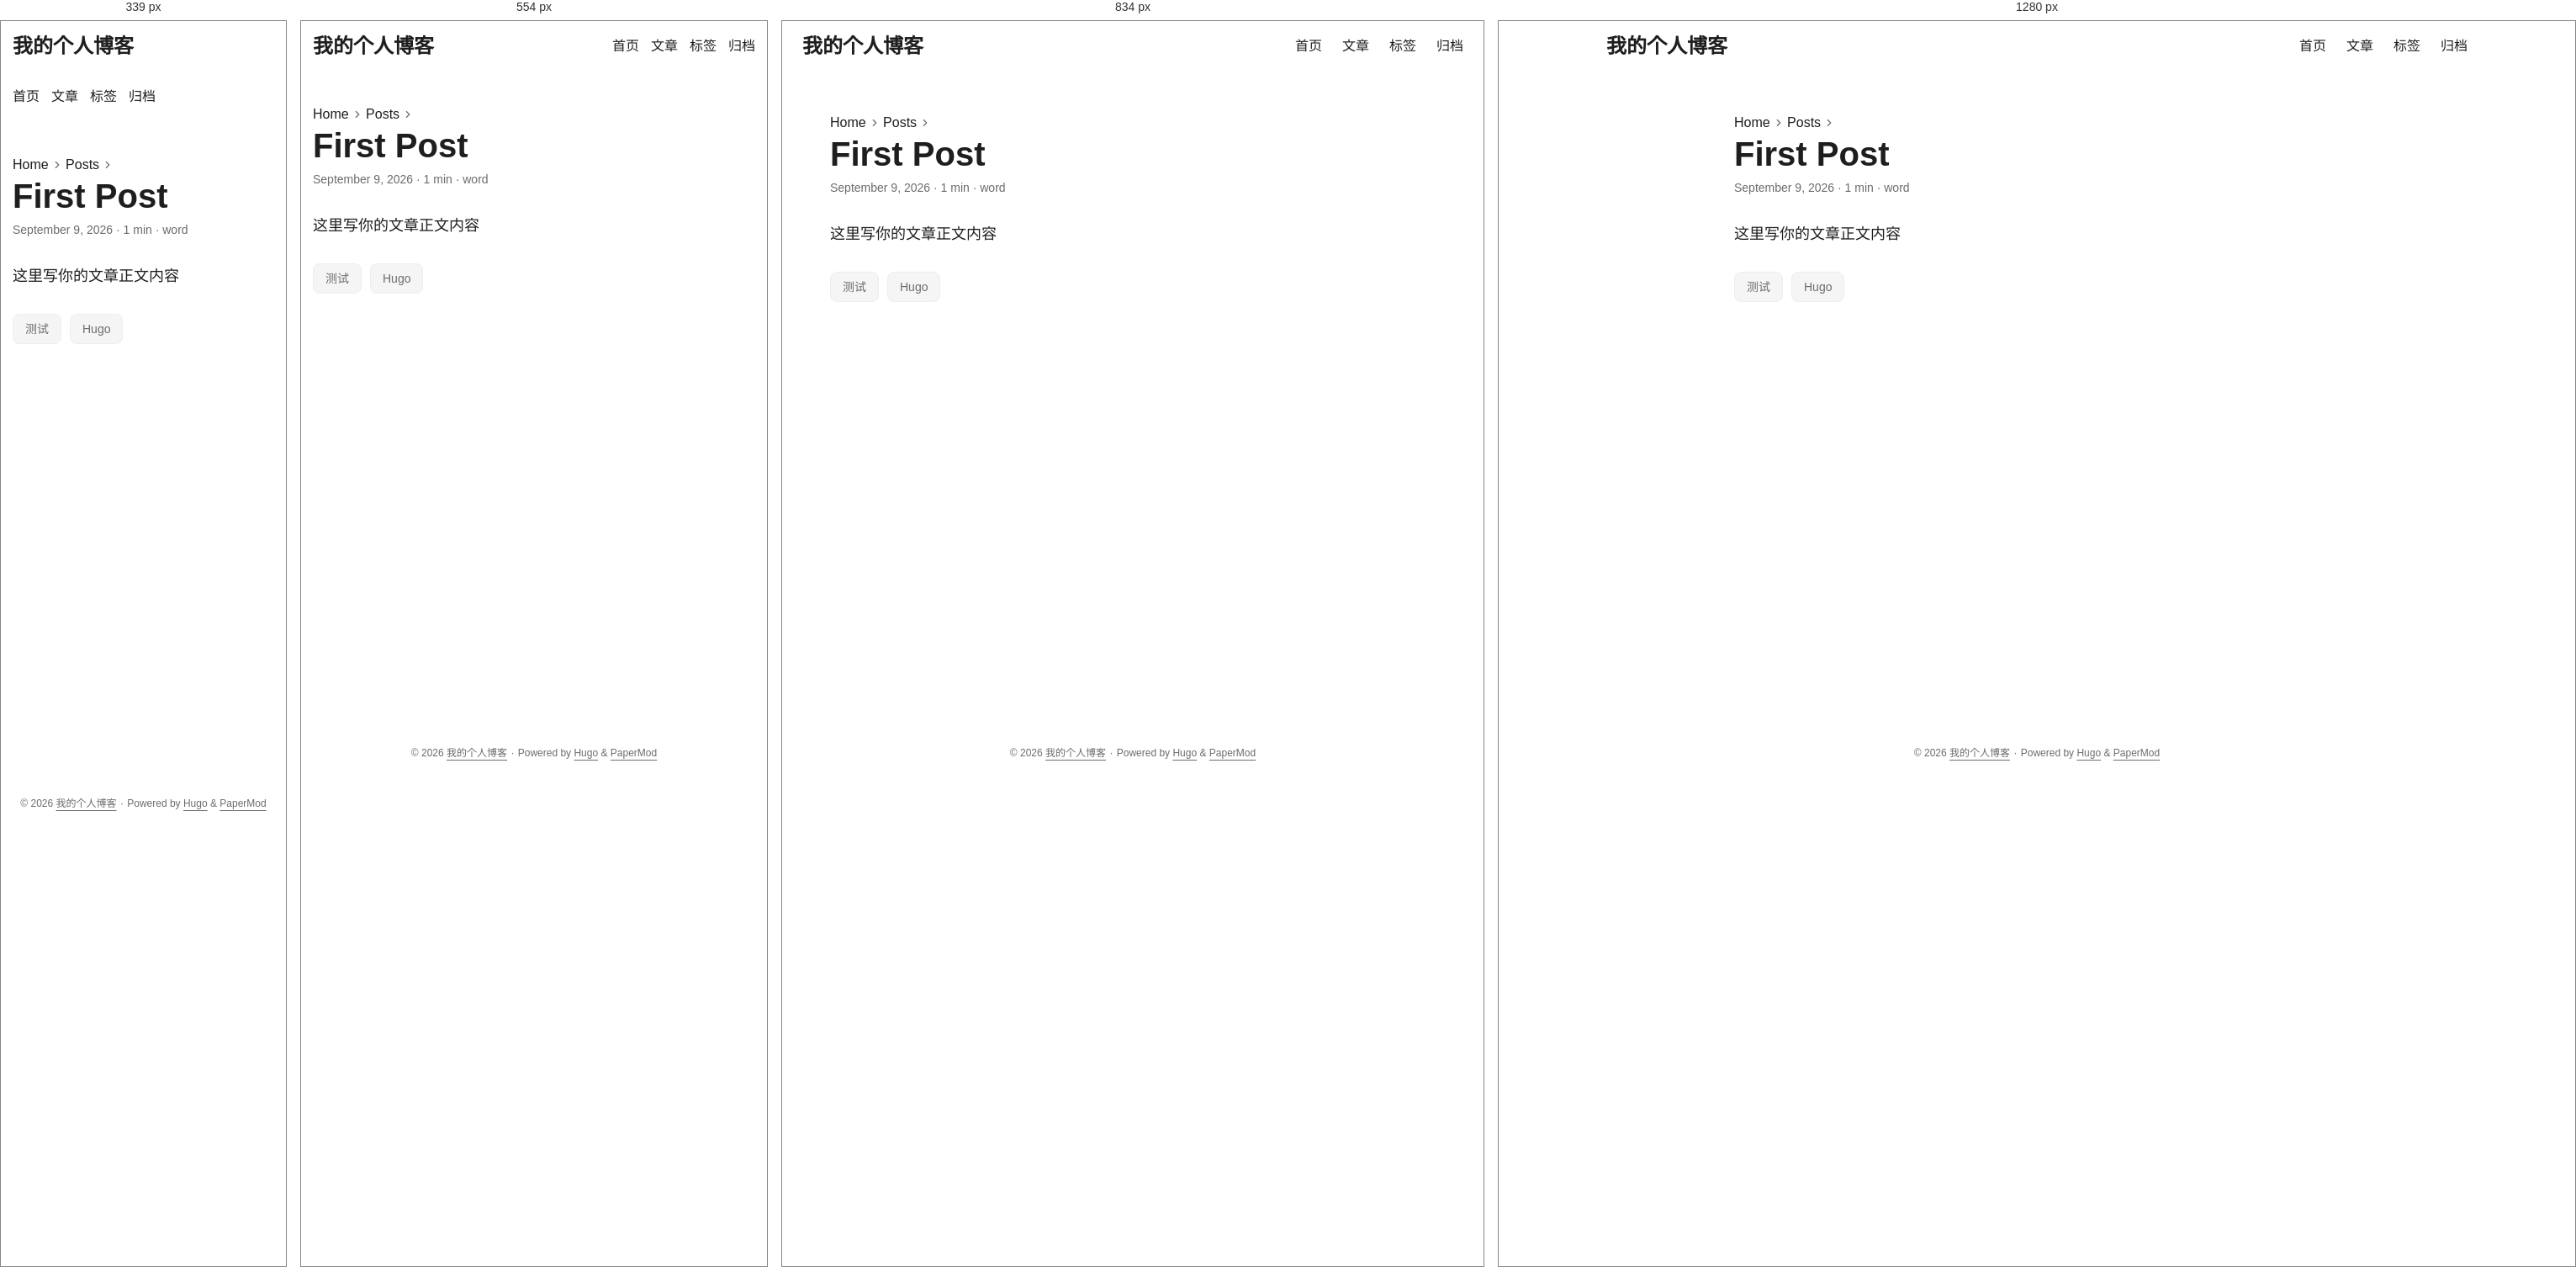
Rendered at 339 px, 554 px, 834 px and 1280 px, left to right.

<!-- file: index.html -->
<!DOCTYPE html>
<html lang="en" dir="auto" data-theme="auto">

<head><script src="/livereload.js?mindelay=10&amp;v=2&amp;port=1313&amp;path=livereload" data-no-instant defer></script><meta charset="utf-8">
<meta http-equiv="X-UA-Compatible" content="IE=edge">
<meta name="viewport" content="width=device-width, initial-scale=1, shrink-to-fit=no">
<meta name="robots" content="noindex, nofollow">
<title>First Post | 我的个人博客</title>
<meta name="keywords" content="测试, Hugo">
<meta name="description" content="这里写你的文章正文内容">
<meta name="author" content="">
<link rel="canonical" href="http://localhost:1313/posts/first-post/">
<link crossorigin="anonymous" href="/assets/css/stylesheet.cd9298b33628769aa1bc1acebbbfd7aa11ce81dfe03484d479e1907760249a1d.css" integrity="sha256-zZKYszYodpqhvBrOu7/XqhHOgd/gNITUeeGQd2Akmh0=" rel="preload stylesheet" as="style">
<link rel="icon" href="http://localhost:1313/favicon.ico">
<link rel="icon" type="image/png" sizes="16x16" href="http://localhost:1313/favicon-16x16.png">
<link rel="icon" type="image/png" sizes="32x32" href="http://localhost:1313/favicon-32x32.png">
<link rel="apple-touch-icon" href="http://localhost:1313/apple-touch-icon.png">
<link rel="mask-icon" href="http://localhost:1313/safari-pinned-tab.svg">
<meta name="theme-color" content="#2e2e33">
<meta name="msapplication-TileColor" content="#2e2e33">
<link rel="alternate" hreflang="en" href="http://localhost:1313/posts/first-post/">
<noscript>
    <style>
        #theme-toggle,
        .top-link {
            display: none;
        }

    </style>
    <style>
        @media (prefers-color-scheme: dark) {
            :root {
                --theme: rgb(29, 30, 32);
                --entry: rgb(46, 46, 51);
                --primary: rgb(218, 218, 219);
                --secondary: rgb(155, 156, 157);
                --tertiary: rgb(65, 66, 68);
                --content: rgb(196, 196, 197);
                --code-block-bg: rgb(46, 46, 51);
                --code-bg: rgb(55, 56, 62);
                --border: rgb(51, 51, 51);
                color-scheme: dark;
            }

            .list {
                background: var(--theme);
            }

            .toc {
                background: var(--entry);
            }
        }

    </style>
</noscript>
<script>
    if (localStorage.getItem("pref-theme") === "dark") {
        document.querySelector("html").dataset.theme = 'dark';
    } else if (localStorage.getItem("pref-theme") === "light") {
       document.querySelector("html").dataset.theme = 'light';
    } else if (window.matchMedia('(prefers-color-scheme: dark)').matches) {
        document.querySelector("html").dataset.theme = 'dark';
    } else {
        document.querySelector("html").dataset.theme = 'light';
    }

</script>
</head>
<body id="top">
    <header class="header">
    <nav class="header-nav">
        <div class="logo">
            <a href="http://localhost:1313/" accesskey="h" title="我的个人博客 (Alt + H)">我的个人博客</a>
            <div class="logo-switches">
                <button id="theme-toggle" class="theme-toggle" accesskey="t" title="(Alt + T)" aria-label="Toggle theme">
                    <svg class="moon" xmlns="http://www.w3.org/2000/svg" width="17" height="17" viewBox="0 0 24 24"
                        fill="none" stroke="currentColor" stroke-width="2" stroke-linecap="round"
                        stroke-linejoin="round">
                        <path d="M21 12.79A9 9 0 1 1 11.21 3 7 7 0 0 0 21 12.79z"></path>
                    </svg>
                    <svg class="sun" xmlns="http://www.w3.org/2000/svg" width="17" height="17" viewBox="0 0 24 24"
                        fill="none" stroke="currentColor" stroke-width="2" stroke-linecap="round"
                        stroke-linejoin="round">
                        <circle cx="12" cy="12" r="5"></circle>
                        <line x1="12" y1="1" x2="12" y2="3"></line>
                        <line x1="12" y1="21" x2="12" y2="23"></line>
                        <line x1="4.22" y1="4.22" x2="5.64" y2="5.64"></line>
                        <line x1="18.36" y1="18.36" x2="19.78" y2="19.78"></line>
                        <line x1="1" y1="12" x2="3" y2="12"></line>
                        <line x1="21" y1="12" x2="23" y2="12"></line>
                        <line x1="4.22" y1="19.78" x2="5.64" y2="18.36"></line>
                        <line x1="18.36" y1="5.64" x2="19.78" y2="4.22"></line>
                    </svg>
                </button>
            </div>
        </div>
        <ul id="menu" class="menu">
            <li>
                <a href="http://localhost:1313/" title="我的个人博客">
                    <span>首页</span>
                </a>
            </li>
            <li>
                <a href="http://localhost:1313/posts/" title="Posts">
                    <span>文章</span>
                </a>
            </li>
            <li>
                <a href="http://localhost:1313/tags/" title="标签">
                    <span>标签</span>
                </a>
            </li>
            <li>
                <a href="http://localhost:1313/archives/" title="归档">
                    <span>归档</span>
                </a>
            </li>
        </ul>
    </nav>
</header>
<main class="main">

<article class="post-single">
  <header class="post-header">
    <nav class="breadcrumbs" role="navigation" aria-label="Breadcrumb">
            <a href="/">Home</a>
            <svg xmlns="http://www.w3.org/2000/svg" viewBox="0 0 24 24" fill="none" stroke="currentColor" stroke-width="2"
                stroke-linecap="round" stroke-linejoin="round" class="feather feather-chevron-right">
                <polyline points="9 18 15 12 9 6"></polyline>
            </svg>
            <a href="/posts/">Posts</a>
    <svg xmlns="http://www.w3.org/2000/svg" viewBox="0 0 24 24" fill="none" stroke="currentColor" stroke-width="2"
        stroke-linecap="round" stroke-linejoin="round" class="feather feather-chevron-right">
        <polyline points="9 18 15 12 9 6"></polyline>
    </svg>
</nav>
    <h1 class="post-title entry-hint-parent">
      First Post
    </h1>
    <div class="post-meta">

<span title='2026-09-09 00:00:00 +0800 CST'>September 9, 2026</span>&nbsp;·&nbsp;<span>1 min</span>&nbsp;·&nbsp;<span>word</span>

</div>
  </header> 
  <div class="post-content md-content"><p>这里写你的文章正文内容</p>


  </div>

  <footer class="post-footer">
    <ul class="post-tags">
      <li><a href="http://localhost:1313/tags/%E6%B5%8B%E8%AF%95/">测试</a></li>
      <li><a href="http://localhost:1313/tags/hugo/">Hugo</a></li>
    </ul>

  </footer>
</article>
    </main>
    
<footer class="footer">
        <span>&copy; 2026 <a href="http://localhost:1313/">我的个人博客</a></span> · 

    
    
    <span>
        Powered by
        <a href="https://gohugo.io/?utm_source=papermod" rel="noopener" target="_blank">Hugo</a> &
        <a href="https://github.com/adityatelange/hugo-PaperMod/" rel="noopener" target="_blank">PaperMod</a>
    </span>
</footer>
<a href="#top" id="top-link" class="top-link hidden" aria-label="go to top" title="Go to Top (Alt + G)" accesskey="g">
    <svg xmlns="http://www.w3.org/2000/svg" viewBox="0 0 24 24" fill="none" stroke="currentColor" stroke-width="2"
        stroke-linecap="round" stroke-linejoin="round" class="feather feather-chevrons-up">
        <polyline points="17 11 12 6 7 11"></polyline>
        <polyline points="17 18 12 13 7 18"></polyline>
    </svg>
</a>

<script>
    let menu = document.getElementById('menu');
    if (menu) {
        
        const scrollPosition = localStorage.getItem("menu-scroll-position");
        if (scrollPosition) {
            menu.scrollLeft = parseInt(scrollPosition, 10);
        }
        
        menu.onscroll = function () {
            localStorage.setItem("menu-scroll-position", menu.scrollLeft);
        }
    }

    document.querySelectorAll('a[href^="#"]').forEach(anchor => {
        anchor.addEventListener("click", function (e) {
            e.preventDefault();
            var id = this.getAttribute("href").substr(1);
            if (!window.matchMedia('(prefers-reduced-motion: reduce)').matches) {
                document.querySelector(`[id='${decodeURIComponent(id)}']`).scrollIntoView({
                    behavior: "smooth"
                });
            } else {
                document.querySelector(`[id='${decodeURIComponent(id)}']`).scrollIntoView();
            }
            if (id === "top") {
                history.replaceState(null, null, " ");
            } else {
                history.pushState(null, null, `#${id}`);
            }
        });
    });

</script>
<script>
    var toplink = document.getElementById("top-link");
    window.onscroll = function () {
        const scrollThreshold = window.innerHeight;
        if (document.body.scrollTop > scrollThreshold || document.documentElement.scrollTop > scrollThreshold) {
            toplink.classList.remove("hidden");
        } else {
            toplink.classList.add("hidden");
        }
    };

</script>
<script>
    document.getElementById("theme-toggle").addEventListener("click", () => {
        const html = document.querySelector("html");
        if (html.dataset.theme === "dark") {
            html.dataset.theme = 'light';
            localStorage.setItem("pref-theme", 'light');
        } else {
            html.dataset.theme = 'dark';
            localStorage.setItem("pref-theme", 'dark');
        }
    })

</script>
<script>
    document.querySelectorAll('pre > code').forEach((codeblock) => {
        const container = codeblock.parentNode.parentNode;

        const copybutton = document.createElement('button');
        copybutton.classList.add('copy-code');
        copybutton.innerHTML = 'copy';

        function copyingDone() {
            copybutton.innerHTML = 'copied!';
            setTimeout(() => {
                copybutton.innerHTML = 'copy';
            }, 2000);
        }

        copybutton.addEventListener('click', (cb) => {
            if ('clipboard' in navigator) {
                navigator.clipboard.writeText(codeblock.textContent);
                copyingDone();
                return;
            }

            const range = document.createRange();
            range.selectNodeContents(codeblock);
            const selection = window.getSelection();
            selection.removeAllRanges();
            selection.addRange(range);
            try {
                document.execCommand('copy');
                copyingDone();
            } catch (e) { };
            selection.removeRange(range);
        });

        if (container.classList.contains("highlight")) {
            container.appendChild(copybutton);
        } else if (container.parentNode.firstChild == container) {
            
        } else if (codeblock.parentNode.parentNode.parentNode.parentNode.parentNode.nodeName == "TABLE") {
            
            codeblock.parentNode.parentNode.parentNode.parentNode.parentNode.appendChild(copybutton);
        } else {
            
            codeblock.parentNode.appendChild(copybutton);
        }
    });
</script>
</body>

</html>


/* @media block from stylesheet.cd9298b33628769aa1bc1acebbbfd7aa11ce81dfe03484d479e1907760249a1d.css */
@media screen and (max-width:768px){:root{--gap:14px}.profile img{transform:scale(.85)}.first-entry{min-height:260px}.archive-month{flex-direction:column}.archive-year{margin-top:20px}.footer{padding:calc((var(--footer-height) - var(--gap) - 10px)/2)var(--gap)}}

/* @media block from stylesheet.cd9298b33628769aa1bc1acebbbfd7aa11ce81dfe03484d479e1907760249a1d.css */
@media screen and (max-width:900px){.list .top-link{transform:translateY(-5rem)}}

/* @media block from stylesheet.cd9298b33628769aa1bc1acebbbfd7aa11ce81dfe03484d479e1907760249a1d.css */
@media screen and (max-width:340px){.share-buttons{justify-content:unset}}